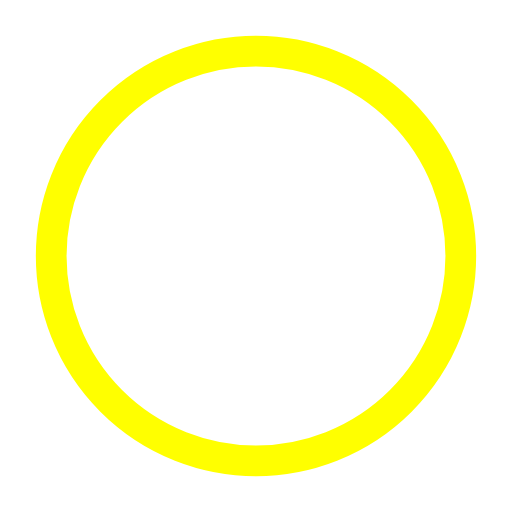
t = 0.00 s
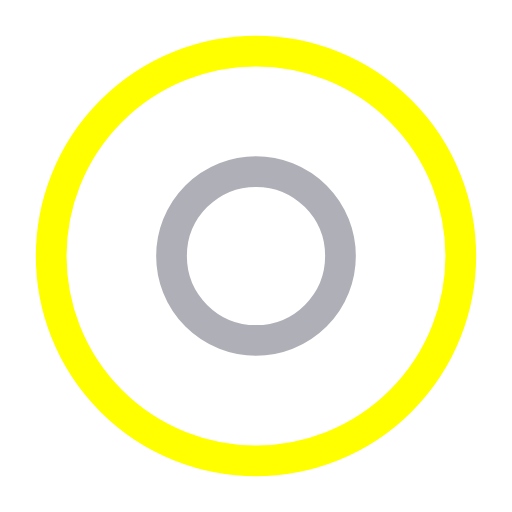
t = 0.50 s
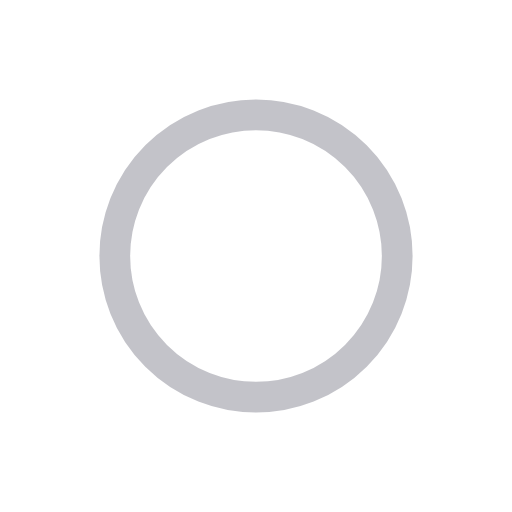
t = 1.00 s
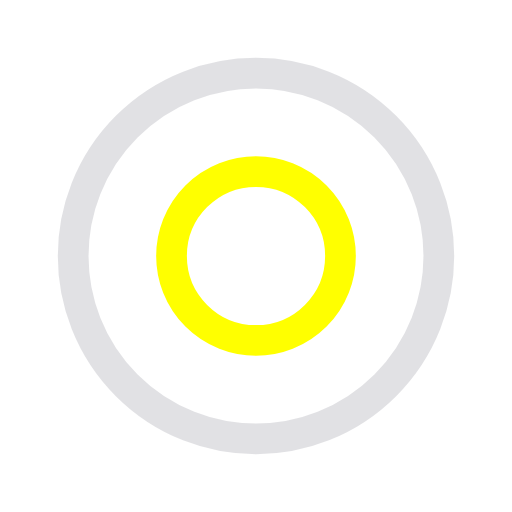
t = 1.50 s
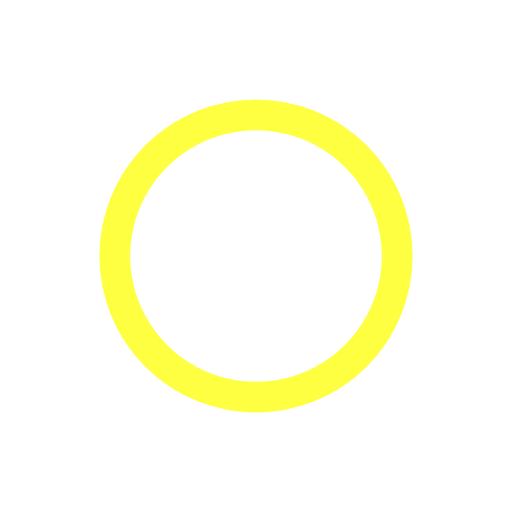
t = 2.00 s
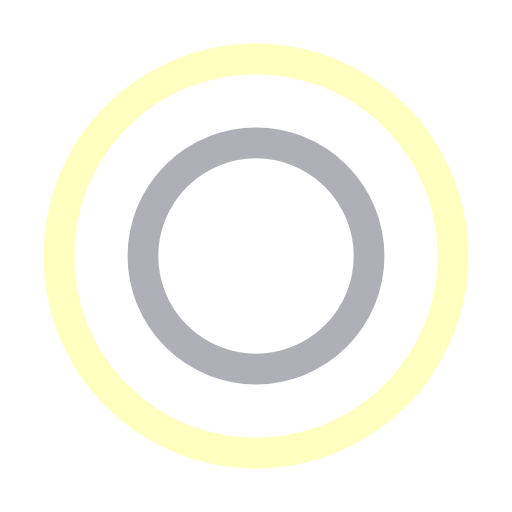
t = 2.67 s

The animated SVG that drew these frames (rendered in a browser with its animation timeline set to each time). Animation: 4 SMIL elements (animate=4); one cycle of 3.00 s, repeats indefinitely.

<?xml version="1.0" encoding="utf-8"?><svg width='120px' height='120px' xmlns="http://www.w3.org/2000/svg" viewBox="0 0 100 100" preserveAspectRatio="xMidYMid" class="uil-ripple"><rect x="0" y="0" width="100" height="100" fill="none" class="bk"></rect><g> <animate attributeName="opacity" dur="2s" repeatCount="indefinite" begin="0s" keyTimes="0;0.33;1" values="1;1;0"></animate><circle cx="50" cy="50" r="40" stroke="#afafb7" fill="none" stroke-width="6" stroke-linecap="round"><animate attributeName="r" dur="2s" repeatCount="indefinite" begin="0s" keyTimes="0;0.33;1" values="0;22;44"></animate></circle></g><g><animate attributeName="opacity" dur="2s" repeatCount="indefinite" begin="1s" keyTimes="0;0.33;1" values="1;1;0"></animate><circle cx="50" cy="50" r="40" stroke="#ffff00" fill="none" stroke-width="6" stroke-linecap="round"><animate attributeName="r" dur="2s" repeatCount="indefinite" begin="1s" keyTimes="0;0.33;1" values="0;22;44"></animate></circle></g></svg>
